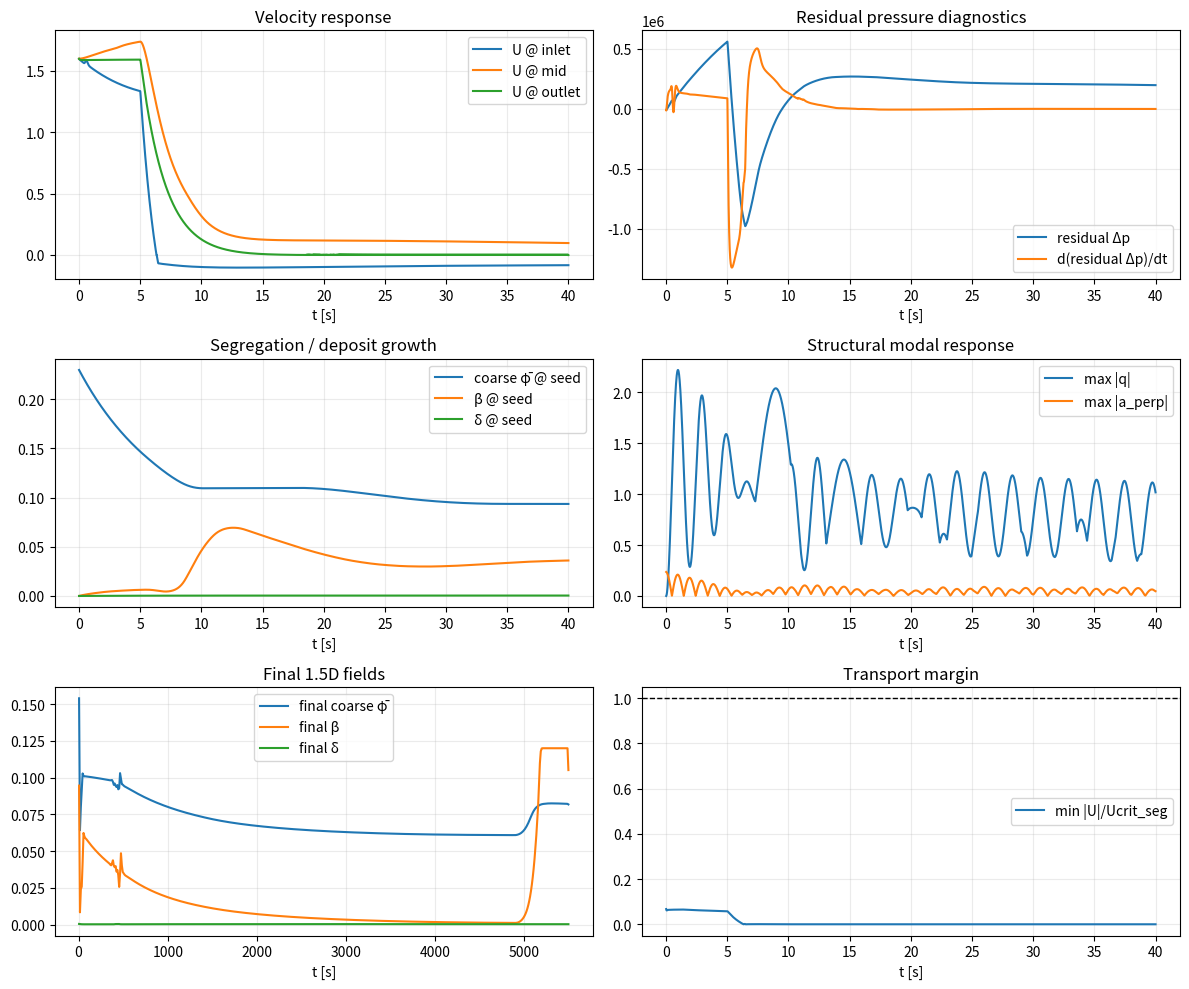

This figure's Python source:
from __future__ import annotations
from dataclasses import dataclass
import numpy as np


@dataclass
class ModelParams15D:
    # ------------------------
    # Geometry / mesh
    # ------------------------
    L: float = 5500.0
    N: int = 550
    D: float = 0.25

    # ------------------------
    # Fine/coarse phase densities
    # ------------------------
    rho_l: float = 1030.0          # interstitial liquid
    rho_fstar: float = 1600.0      # effective fine-matrix density
    rho_cstar: float = 2700.0      # coarse BCP density
    d_rep: float = 80e-6           # representative coarse BCP size [m]
    T: float = 2.0                 # degC

    # ------------------------
    # Background fine matrix loading
    # ------------------------
    phi_f_bg: float = 0.10         # constant fine matrix for v3 skeleton
    phi_c_inlet: float = 0.18      # transported coarse-phase inlet fraction
    phi_max: float = 0.60

    # ------------------------
    # Acoustic / transient
    # ------------------------
    a_wave: float = 700.0
    unsteady_damping_beta: float = 2.0

    # ------------------------
    # Steady operating point
    # ------------------------
    u_ss: float = 1.60
    t_blackout: float = 5.0
    tau_coastdown: float = 2.0
    p_out_dyn: float = 0.0
    check_valve: bool = True

    # ------------------------
    # Herschel-Bulkley baseline (matrix + coarse correction)
    # ------------------------
    phi_ref: float = 0.28
    tau_y_ref: float = 12.0
    K_ref: float = 0.45
    n_ref: float = 0.55
    a_tau: float = 7.0
    a_K: float = 3.0
    a_n: float = 0.10
    b_tau_T: float = 0.06
    b_K_T: float = 0.03
    T_ref: float = 20.0

    # coarse-phase correction multipliers
    chi_tau_c: float = 2.0
    chi_K_c: float = 1.3
    chi_n_c: float = 0.08

    # ------------------------
    # Segregation closures
    # ------------------------
    tau_m: float = 3.0             # migration relaxation time [s]
    D_beta: float = 0.03           # axial diffusion of segregation mode
    kappa_a: float = 8.0e-4        # coupling from transverse acceleration to beta
    beta_max: float = 0.12
    beta_relax_gain: float = 0.08
    beta_Bn_gain: float = 0.02
    beta_acc_gain: float = 0.01

    # ------------------------
    # Critical-velocity closures
    # ------------------------
    Re_transition: float = 3000.0
    Y_crit: float = 0.20
    hinder_exp: float = 4.65
    slip_sf: float = 1.15
    tau_mob_fac: float = 1.8
    ucrit_margin: float = 1.15

    # ------------------------
    # Deposition / erosion
    # ------------------------
    phi_c_eq_wall: float = 0.06
    U_ero: float = 1.8
    k_dep: float = 4.5e-4
    k_ero: float = 1.0e-2
    c_dep: float = 0.15
    c_ero: float = 0.03
    delta_max_frac: float = 0.45

    # ------------------------
    # Structure / VIV modal surrogate
    # ------------------------
    M: int = 2
    mode_freq_hz: tuple[float, ...] = (0.18, 0.52)
    mode_zeta: tuple[float, ...] = (0.03, 0.04)
    T0: float = 2.5e5             # baseline effective top tension proxy [N]
    m_struct: float = 180.0       # lineic structural mass [kg/m]
    m_added: float = 120.0        # lineic added mass [kg/m]
    c_rho_modal: float = 5.0e-4   # placeholder coupling gains
    c_p_modal: float = 1.5e-7
    c_u_modal: float = 5.0e-3
    Uo_ext: float = 0.55          # external cross-flow current [m/s]
    St: float = 0.20
    C_L0: float = 0.8
    wake_eps: float = 0.25
    wake_A: float = 0.8
    viv_force_gain: float = 0.6

    # ------------------------
    # Numerics
    # ------------------------
    t_end: float = 40.0
    cfl: float = 0.40
    dt_max: float = 0.01
    c_art: float = 0.05
    out_absorb: float = 1.0
    in_impedance_fac: float = 1.2
    outlet_relax: float = 0.18
    sponge_n: int = 60

    # ------------------------
    # Monitoring section
    # ------------------------
    i_mon0: int = 0
    i_mon1: int = 80

    def __post_init__(self):
        self.dx = self.L / self.N
        self.x = np.linspace(0.5*self.dx, self.L - 0.5*self.dx, self.N)
        self.A0 = 0.25*np.pi*self.D**2
        self.delta_max = self.delta_max_frac * 0.5 * self.D
        self.R0 = 0.5*self.D
        self.mode_omega = 2.0*np.pi*np.asarray(self.mode_freq_hz, dtype=float)
        self.mode_zeta = np.asarray(self.mode_zeta, dtype=float)
        assert len(self.mode_omega) == self.M
        assert len(self.mode_zeta) == self.M

        # simple sine modes on [0, L]
        self.phi_modes = np.zeros((self.M, self.N))
        for k in range(self.M):
            n = k + 1
            self.phi_modes[k, :] = np.sin(n*np.pi*self.x / self.L)
        # L2 normalize on the discrete grid
        for k in range(self.M):
            norm = np.sqrt(np.sum(self.phi_modes[k]**2) * self.dx)
            self.phi_modes[k] /= max(norm, 1.0e-12)

        self.p_in0: float | None = None


@dataclass
class State15D:
    p: np.ndarray
    U: np.ndarray
    phi_c_bar: np.ndarray
    beta: np.ndarray
    delta: np.ndarray
    q: np.ndarray
    qdot: np.ndarray
    w: np.ndarray
    wdot: np.ndarray


# ----------------------------
# Basic field utilities
# ----------------------------

def clip_phi(phi: np.ndarray, prm: ModelParams15D) -> np.ndarray:
    return np.clip(phi, 0.0, prm.phi_max)


def wall_center_concentrations(phi_bar: np.ndarray, beta: np.ndarray, prm: ModelParams15D):
    phi0 = clip_phi(phi_bar + beta, prm)
    phiw = clip_phi(phi_bar - beta, prm)
    return phi0, phiw


def effective_diameter(delta: np.ndarray, prm: ModelParams15D) -> np.ndarray:
    return np.maximum(prm.D - 2.0*delta, 1.0e-4)


def effective_area_ratio(delta: np.ndarray, prm: ModelParams15D) -> np.ndarray:
    return np.clip((effective_diameter(delta, prm) / prm.D)**2, 1.0e-4, 1.0)


def mixture_density(phi_c_bar: np.ndarray, prm: ModelParams15D) -> np.ndarray:
    phi_tot = np.clip(prm.phi_f_bg + phi_c_bar, 0.0, prm.phi_max)
    return ((1.0 - phi_tot)*prm.rho_l + prm.phi_f_bg*prm.rho_fstar + phi_c_bar*prm.rho_cstar)


# ----------------------------
# HB closures with segregation
# ----------------------------

def hb_matrix_params(phi_tot: np.ndarray, prm: ModelParams15D):
    tau_y = prm.tau_y_ref * np.exp(prm.a_tau*(phi_tot - prm.phi_ref) + prm.b_tau_T*(prm.T_ref - prm.T))
    K = prm.K_ref * np.exp(prm.a_K*(phi_tot - prm.phi_ref) + prm.b_K_T*(prm.T_ref - prm.T))
    n = np.clip(prm.n_ref - prm.a_n*(phi_tot - prm.phi_ref), 0.20, 0.95)
    return tau_y, K, n


def hb_wall_params(phiw: np.ndarray, prm: ModelParams15D):
    phi_tot_w = np.clip(prm.phi_f_bg + phiw, 0.0, prm.phi_max)
    tau_m, K_m, n_m = hb_matrix_params(phi_tot_w, prm)

    # coarse-phase multipliers at wall
    chi_tau = 1.0 + prm.chi_tau_c * phiw
    chi_K = 1.0 + prm.chi_K_c * phiw
    chi_n = prm.chi_n_c * phiw

    tau_yw = tau_m * chi_tau
    K_w = K_m * chi_K
    n_w = np.clip(n_m - chi_n, 0.15, 0.95)
    return tau_yw, K_w, n_w


def apparent_viscosity_hb_local(U: np.ndarray, D_eff: np.ndarray, phiw: np.ndarray, prm: ModelParams15D):
    tau_yw, K_w, n_w = hb_wall_params(phiw, prm)
    gamma_w = 8.0*np.abs(U) / np.maximum(D_eff, 1.0e-6)
    mu = tau_yw/(gamma_w + 1.0e-9) + K_w*np.power(gamma_w + 1.0e-9, n_w - 1.0)
    return np.clip(mu, 1.0e-4, 1.0e6)


def wall_shear_hb(U: np.ndarray, D_eff: np.ndarray, phiw: np.ndarray, prm: ModelParams15D):
    tau_yw, K_w, n_w = hb_wall_params(phiw, prm)
    gamma_w = 8.0*np.abs(U) / np.maximum(D_eff, 1.0e-6)
    tauw = tau_yw + K_w*np.power(gamma_w + 1.0e-9, n_w)
    return tauw, gamma_w, tau_yw


def plug_radius(phi0: np.ndarray, tauw: np.ndarray, prm: ModelParams15D):
    phi_tot0 = np.clip(prm.phi_f_bg + phi0, 0.0, prm.phi_max)
    tau_y0, _, _ = hb_matrix_params(phi_tot0, prm)
    rp = prm.R0 * np.clip(tau_y0 / np.maximum(tauw, 1.0e-9), 0.0, 1.0)
    return rp, tau_y0


# ----------------------------
# Segregation and Ucrit closures
# ----------------------------

def beta_equilibrium(phi_bar: np.ndarray, U: np.ndarray, gamma_w: np.ndarray, tau_yw: np.ndarray,
                     a_perp: np.ndarray, prm: ModelParams15D):
    Bn = tau_yw / np.maximum(gamma_w, 1.0e-9)
    raw = prm.beta_relax_gain*(U - 1.0) + prm.beta_Bn_gain*Bn + prm.beta_acc_gain*a_perp
    return np.clip(prm.beta_max * np.tanh(raw), -prm.beta_max, prm.beta_max)


def hindered_settling_velocity(phi_bar: np.ndarray, phi0: np.ndarray, prm: ModelParams15D) -> np.ndarray:
    # coarse-core based surrogate; replace with 2D/column calibration later
    phi_tot0 = np.clip(prm.phi_f_bg + phi0, 0.0, prm.phi_max)
    tau_y0, K0, n0 = hb_matrix_params(phi_tot0, prm)
    gamma_settle = 1.0
    mu_settle = tau_y0/gamma_settle + K0*(gamma_settle**(n0 - 1.0))
    Y = tau_y0 / np.maximum((prm.rho_cstar - prm.rho_l)*9.81*prm.d_rep, 1.0e-9)
    trap = np.clip(1.0 - Y/prm.Y_crit, 0.0, 1.0)
    w0 = (prm.rho_cstar - prm.rho_l)*9.81*(prm.d_rep**2) / np.maximum(18.0*mu_settle, 1.0e-9)
    wh = w0 * np.power(np.clip(1.0 - phi_bar, 1.0e-6, 1.0), prm.hinder_exp) * trap
    return np.clip(wh, 0.0, 10.0)


def u_transition_segment(D_eff: np.ndarray, rho_m: np.ndarray, mu_w: np.ndarray, prm: ModelParams15D) -> np.ndarray:
    Utr = prm.Re_transition * mu_w / np.maximum(rho_m * D_eff, 1.0e-9)
    return np.clip(Utr, 1.0e-3, 20.0)


def u_mobilization_segment(D_eff: np.ndarray, tauw: np.ndarray, tau_y0: np.ndarray, rp: np.ndarray, prm: ModelParams15D) -> np.ndarray:
    # higher center yield / larger plug radius => harder mobilization
    tau_mob = prm.tau_mob_fac * tau_y0 * (1.0 + 0.8*rp / np.maximum(0.5*D_eff, 1.0e-9))
    gamma_req = np.power(np.maximum(tau_mob - tau_y0, 0.0) / np.maximum(0.45, 1.0e-12), 1.0/0.55)
    U = 0.125 * D_eff * gamma_req
    return np.clip(U, 0.0, 20.0)


def critical_transport_velocity_segment(phi_bar: np.ndarray, beta: np.ndarray, delta: np.ndarray,
                                        U: np.ndarray, rho_m: np.ndarray, prm: ModelParams15D):
    D_eff = effective_diameter(delta, prm)
    phi0, phiw = wall_center_concentrations(phi_bar, beta, prm)
    tauw, gamma_w, tau_yw = wall_shear_hb(U, D_eff, phiw, prm)
    mu_w = apparent_viscosity_hb_local(U, D_eff, phiw, prm)
    rp, tau_y0 = plug_radius(phi0, tauw, prm)

    Utr = u_transition_segment(D_eff, rho_m, mu_w, prm)
    Usl = prm.slip_sf * hindered_settling_velocity(phi_bar, phi0, prm)
    Umb = u_mobilization_segment(D_eff, tauw, tau_y0, rp, prm)
    Ucrit = prm.ucrit_margin * np.maximum.reduce([Utr, Usl, Umb])
    return Ucrit, tauw, gamma_w, tau_yw, mu_w, rp, tau_y0


# ----------------------------
# Boundary conditions
# ----------------------------

def pump_pressure_target(t: float, prm: ModelParams15D) -> float:
    if t < prm.t_blackout:
        return prm.p_in0
    return prm.p_in0 * np.exp(-(t - prm.t_blackout)/prm.tau_coastdown)


def quasi_steady_velocity_target(t: float, prm: ModelParams15D) -> float:
    return prm.u_ss * pump_pressure_target(t, prm) / max(prm.p_in0, 1.0e-9)


def inlet_bc(pL: float, uL: float, rhoL: float, t: float, prm: ModelParams15D):
    Z = max(rhoL*prm.a_wave, 1.0e-6)
    w_minus = uL - pL/Z
    p_tgt = pump_pressure_target(t, prm)
    u_ref = quasi_steady_velocity_target(t, prm)
    R = prm.in_impedance_fac * Z
    u_b = (w_minus + p_tgt/Z + (R/Z)*u_ref) / (1.0 + R/Z)
    p_b = p_tgt - R*(u_b - u_ref)
    if prm.check_valve and (t >= prm.t_blackout) and (u_b < 0.0):
        u_b = 0.0
        p_b = Z*(u_b - w_minus)
    return p_b, u_b


def outlet_bc(pR: float, uR: float, rhoR: float, t: float, prm: ModelParams15D):
    Z = max(rhoR*prm.a_wave, 1.0e-6)
    w_plus = uR + pR/Z
    u_ref = quasi_steady_velocity_target(t, prm)
    w_minus_bc = u_ref - prm.p_out_dyn/Z
    u_b = 0.5*(w_plus + w_minus_bc)
    p_b = 0.5*Z*(w_plus - w_minus_bc)
    p_b *= (1.0 - 0.35*prm.out_absorb)
    u_b = (1.0 - prm.outlet_relax)*u_b + prm.outlet_relax*u_ref
    return p_b, u_b


def extend_with_ghosts(p: np.ndarray, U: np.ndarray, phi_bar: np.ndarray, rho: np.ndarray, t: float, prm: ModelParams15D):
    N = prm.N
    p_ext = np.empty(N + 2)
    u_ext = np.empty(N + 2)
    phi_ext = np.empty(N + 2)
    rho_ext = np.empty(N + 2)

    p_ext[1:-1] = p
    u_ext[1:-1] = U
    phi_ext[1:-1] = phi_bar
    rho_ext[1:-1] = rho

    p_ext[0], u_ext[0] = inlet_bc(p[0], U[0], rho[0], t, prm)
    phi_ext[0] = prm.phi_c_inlet
    rho_ext[0] = rho[0]

    p_ext[-1], u_ext[-1] = outlet_bc(p[-1], U[-1], rho[-1], t, prm)
    phi_ext[-1] = phi_bar[-1]
    rho_ext[-1] = rho[-1]
    return p_ext, u_ext, phi_ext, rho_ext


def apply_artificial_viscosity(q: np.ndarray, eps: float) -> np.ndarray:
    qn = q.copy()
    qn[1:-1] += eps * (q[:-2] - 2.0*q[1:-1] + q[2:])
    return qn


# ----------------------------
# Fluid step
# ----------------------------

def fluid_step(p: np.ndarray, U: np.ndarray, phi_bar: np.ndarray, beta: np.ndarray, delta: np.ndarray,
               dt: float, t: float, prm: ModelParams15D):
    rho = mixture_density(phi_bar, prm)
    D_eff = effective_diameter(delta, prm)

    Ucrit, tauw, gamma_w, tau_yw, mu_w, rp, tau_y0 = critical_transport_velocity_segment(phi_bar, beta, delta, U, rho, prm)
    p_ext, u_ext, _, rho_ext = extend_with_ghosts(p, U, phi_bar, rho, t, prm)

    qLp = p_ext[:-1]
    qRp = p_ext[1:]
    qLu = u_ext[:-1]
    qRu = u_ext[1:]
    rho_face = 0.5*(rho_ext[:-1] + rho_ext[1:])
    a = prm.a_wave

    FL0 = rho_face * a*a * qLu
    FR0 = rho_face * a*a * qRu
    FL1 = qLp / np.maximum(rho_face, 1.0e-9)
    FR1 = qRp / np.maximum(rho_face, 1.0e-9)

    smax = 1.15 * (a + np.maximum(np.abs(qLu), np.abs(qRu)))
    flux_p = 0.5*(FL0 + FR0) - 0.5*smax*(qRp - qLp)
    flux_u = 0.5*(FL1 + FR1) - 0.5*smax*(qRu - qLu)

    p_new = p - (dt/prm.dx)*(flux_p[1:] - flux_p[:-1])
    U_new = U - (dt/prm.dx)*(flux_u[1:] - flux_u[:-1])

    # friction
    S_fric = -(4.0*tauw / np.maximum(rho*D_eff, 1.0e-9)) * np.sign(U)
    U_new += dt * S_fric

    # unresolved transient-friction surrogate: damp toward the quasi-steady backbone
    u_ref = quasi_steady_velocity_target(t, prm)
    U_new += dt * (-prm.unsteady_damping_beta * (U_new - u_ref))

    # artificial viscosity
    nu_num = prm.c_art * prm.a_wave * prm.dx
    eps = min(nu_num * dt / (prm.dx*prm.dx), 0.20)
    p_new = apply_artificial_viscosity(p_new, eps)
    U_new = apply_artificial_viscosity(U_new, eps)

    # outlet sponge
    sigma = np.zeros_like(p_new)
    sigma[-prm.sponge_n:] = np.linspace(0.0, 1.0, prm.sponge_n)
    p_new = (1.0 - 0.12*sigma)*p_new + (0.12*sigma)*prm.p_out_dyn
    U_new = (1.0 - 0.18*sigma)*U_new + (0.18*sigma)*u_ref

    return p_new, U_new, Ucrit, tauw, gamma_w, tau_yw, mu_w, rp, tau_y0


# ----------------------------
# Coarse-phase and segregation transport
# ----------------------------

def scalar_upwind_step(phi: np.ndarray, U: np.ndarray, dt: float, t: float, prm: ModelParams15D):
    rho = mixture_density(phi, prm)
    _, u_ext, phi_ext, _ = extend_with_ghosts(np.zeros_like(phi), U, phi, rho, t, prm)
    u_face = 0.5*(u_ext[:-1] + u_ext[1:])
    phi_up = np.where(u_face >= 0.0, phi_ext[:-1], phi_ext[1:])
    F = u_face * phi_up
    phi_new = phi - (dt/prm.dx)*(F[1:] - F[:-1])
    return clip_phi(phi_new, prm)


def laplacian_1d(q: np.ndarray, dx: float) -> np.ndarray:
    out = np.zeros_like(q)
    out[1:-1] = (q[:-2] - 2.0*q[1:-1] + q[2:]) / (dx*dx)
    out[0] = out[1]
    out[-1] = out[-2]
    return out


def segregation_step(beta: np.ndarray, U: np.ndarray, beta_eq_loc: np.ndarray,
                     a_perp: np.ndarray, dt: float, prm: ModelParams15D):
    beta_adv = scalar_upwind_step(beta, U, dt, 0.0, prm)  # same scheme, no special boundary forcing
    relax = -(beta_adv - beta_eq_loc) / max(prm.tau_m, 1.0e-6)
    diff = prm.D_beta * laplacian_1d(beta_adv, prm.dx)
    src = prm.kappa_a * a_perp
    beta_new = beta_adv + dt*(relax + diff + src)
    return np.clip(beta_new, -prm.beta_max, prm.beta_max)


def coarse_fraction_step(phi_bar: np.ndarray, U: np.ndarray, beta: np.ndarray, delta: np.ndarray,
                         Ucrit: np.ndarray, dt: float, t: float, prm: ModelParams15D):
    phi_adv = scalar_upwind_step(phi_bar, U, dt, t, prm)
    _, phiw = wall_center_concentrations(phi_adv, beta, prm)
    dep_drive = np.maximum(Ucrit - np.abs(U), 0.0) / np.maximum(Ucrit, 1.0e-9)
    ero_drive = np.maximum(np.abs(U) - prm.U_ero, 0.0)
    phi_new = (
        phi_adv
        - dt * prm.c_dep * dep_drive * np.maximum(phiw - prm.phi_c_eq_wall, 0.0)
        + dt * prm.c_ero * ero_drive * delta
    )
    return clip_phi(phi_new, prm)


def deposit_step(delta: np.ndarray, U: np.ndarray, phi_bar: np.ndarray, beta: np.ndarray,
                 Ucrit: np.ndarray, dt: float, prm: ModelParams15D):
    _, phiw = wall_center_concentrations(phi_bar, beta, prm)
    dep_drive = np.maximum(Ucrit - np.abs(U), 0.0) / np.maximum(Ucrit, 1.0e-9)
    ero_drive = np.maximum(np.abs(U) - prm.U_ero, 0.0)
    delta_dot = prm.k_dep * dep_drive * np.maximum(phiw - prm.phi_c_eq_wall, 0.0) - prm.k_ero * ero_drive * delta
    delta_new = np.clip(delta + dt*delta_dot, 0.0, prm.delta_max)
    return delta_new, delta_dot


# ----------------------------
# Structural modal surrogate
# ----------------------------

def project_modal(field: np.ndarray, modes: np.ndarray, dx: float) -> np.ndarray:
    return np.array([np.sum(field * modes[k]) * dx for k in range(modes.shape[0])])


def transverse_acceleration(qddot: np.ndarray, phi_modes: np.ndarray) -> np.ndarray:
    return np.sum(qddot[:, None] * phi_modes, axis=0)


def structure_step(q: np.ndarray, qdot: np.ndarray, w: np.ndarray, wdot: np.ndarray,
                   p: np.ndarray, U: np.ndarray, rho_m: np.ndarray, prm: ModelParams15D, dt: float):
    # reduced-order placeholder consistent with the 1.5D coupling discussion
    p_ref = np.mean(p)
    rho_ref = np.mean(rho_m)
    U_ref = np.mean(U)

    p_proj = project_modal(p - p_ref, prm.phi_modes, prm.dx)
    rho_proj = project_modal(rho_m - rho_ref, prm.phi_modes, prm.dx)
    U_proj = project_modal(U - U_ref, prm.phi_modes, prm.dx)

    # current-induced shedding frequency per mode (simplified)
    omega_s = 2.0*np.pi*prm.St*np.maximum(prm.Uo_ext, 1.0e-6) / prm.D * np.ones(prm.M)

    # internal forcing: reduced surrogate for density / pressure / velocity-wave modulation
    F_int = prm.c_rho_modal * rho_proj + prm.c_p_modal * p_proj + prm.c_u_modal * U_proj

    # wake oscillator
    wddot = -prm.wake_eps*omega_s*(w*w - 1.0)*wdot - omega_s**2 * w + prm.wake_A * 0.5 * qdot
    wdot_new = wdot + dt*wddot
    w_new = w + dt*wdot_new

    # VIV forcing from wake variable
    F_viv = prm.viv_force_gain * w_new

    qddot = F_viv + F_int - 2.0*prm.mode_zeta*prm.mode_omega*qdot - (prm.mode_omega**2)*q
    qdot_new = qdot + dt*qddot
    q_new = q + dt*qdot_new

    return q_new, qdot_new, w_new, wdot_new, qddot


# ----------------------------
# Initialization
# ----------------------------

def initialize_steady_state(prm: ModelParams15D):
    U = np.full(prm.N, prm.u_ss)
    phi_c_bar = np.full(prm.N, prm.phi_c_inlet)
    beta = np.zeros(prm.N)
    delta = np.zeros(prm.N)

    # clogging nucleus as coarse-particle enrichment
    seed = slice(40, 46)
    phi_c_bar[seed] += 0.05
    phi_c_bar = clip_phi(phi_c_bar, prm)

    rho = mixture_density(phi_c_bar, prm)
    D_eff = effective_diameter(delta, prm)
    _, phiw = wall_center_concentrations(phi_c_bar, beta, prm)
    tauw, _, _ = wall_shear_hb(U, D_eff, phiw, prm)
    dpdx = 4.0*tauw / np.maximum(D_eff, 1.0e-9)

    p_dyn = np.zeros(prm.N)
    p_dyn[-1] = prm.p_out_dyn
    for i in range(prm.N - 2, -1, -1):
        p_dyn[i] = p_dyn[i + 1] + dpdx[i + 1]*prm.dx

    prm.p_in0 = float(p_dyn[0])
    q = np.zeros(prm.M)
    qdot = np.zeros(prm.M)
    w = np.zeros(prm.M)
    wdot = np.zeros(prm.M)
    return State15D(p=p_dyn, U=U, phi_c_bar=phi_c_bar, beta=beta, delta=delta,
                    q=q, qdot=qdot, w=w, wdot=wdot)


# ----------------------------
# Diagnostics
# ----------------------------

def section_residual_pressure(p: np.ndarray, U: np.ndarray, phi_bar: np.ndarray, beta: np.ndarray,
                              delta: np.ndarray, prm: ModelParams15D):
    i0, i1 = prm.i_mon0, prm.i_mon1
    rho = mixture_density(phi_bar, prm)
    Ucrit, tauw, gamma_w, tau_yw, mu_w, rp, tau_y0 = critical_transport_velocity_segment(
        phi_bar, beta, delta, U, rho, prm
    )
    p_drop_meas = p[i0] - p[i1]
    D_eff = effective_diameter(delta, prm)
    dp_fric_model = np.sum((4.0*tauw[i0:i1+1] / np.maximum(D_eff[i0:i1+1], 1.0e-9)) * prm.dx)
    r_dp = p_drop_meas - dp_fric_model
    return r_dp, p_drop_meas, dp_fric_model, Ucrit


# ----------------------------
# Stable time step
# ----------------------------

def stable_dt(state: State15D, prm: ModelParams15D) -> float:
    wave = prm.a_wave + np.max(np.abs(state.U))
    dt_wave = prm.cfl * prm.dx / max(wave, 1.0e-9)
    dt_adv = prm.cfl * prm.dx / max(np.max(np.abs(state.U)), 1.0e-9)
    dt_beta = 0.5 * prm.tau_m
    dt_struct = 0.2 / max(np.max(prm.mode_omega), 1.0e-9)

    # deposit-source limiter
    rho = mixture_density(state.phi_c_bar, prm)
    Ucrit, *_ = critical_transport_velocity_segment(state.phi_c_bar, state.beta, state.delta, state.U, rho, prm)
    _, phiw = wall_center_concentrations(state.phi_c_bar, state.beta, prm)
    dep_drive = np.maximum(Ucrit - np.abs(state.U), 0.0) / np.maximum(Ucrit, 1.0e-9)
    delta_dot_est = prm.k_dep * dep_drive * np.maximum(phiw - prm.phi_c_eq_wall, 0.0)
    if np.any(delta_dot_est > 1.0e-12):
        dt_dep = 0.2*np.min((prm.delta_max - state.delta[delta_dot_est > 1.0e-12]) / delta_dot_est[delta_dot_est > 1.0e-12])
        dt_dep = max(dt_dep, 1.0e-5)
    else:
        dt_dep = prm.dt_max

    return min(prm.dt_max, dt_wave, dt_adv, dt_beta, dt_struct, dt_dep)


# ----------------------------
# Main simulator
# ----------------------------

def run(prm: ModelParams15D):
    state = initialize_steady_state(prm)

    t = 0.0
    r_prev, _, _, _ = section_residual_pressure(state.p, state.U, state.phi_c_bar, state.beta, state.delta, prm)
    dres_filt = 0.0
    alpha_filter = 0.95

    hist = {k: [] for k in [
        "t", "U_in", "U_mid", "U_out",
        "resid_dp", "dresid_dt",
        "seed_phi", "seed_beta", "seed_delta",
        "max_q", "max_aperp", "min_ucrit_ratio"
    ]}

    while t < prm.t_end:
        dt = stable_dt(state, prm)
        if t + dt > prm.t_end:
            dt = prm.t_end - t

        # fluid update using old beta / delta
        p, U, Ucrit_old, tauw, gamma_w, tau_yw, mu_w, rp, tau_y0 = fluid_step(
            state.p, state.U, state.phi_c_bar, state.beta, state.delta, dt, t, prm
        )

        # structural update driven by current fluid state
        rho_m = mixture_density(state.phi_c_bar, prm)
        q, qdot, w, wdot, qddot = structure_step(state.q, state.qdot, state.w, state.wdot,
                                                 state.p, state.U, rho_m, prm, dt)
        a_perp = transverse_acceleration(qddot, prm.phi_modes)

        # segregation update
        beta_eq_loc = beta_equilibrium(state.phi_c_bar, state.U, gamma_w, tau_yw, a_perp, prm)
        beta = segregation_step(state.beta, state.U, beta_eq_loc, a_perp, dt, prm)

        # coarse-phase transport with updated beta
        rho_m_new = mixture_density(state.phi_c_bar, prm)
        Ucrit_seg, *_ = critical_transport_velocity_segment(state.phi_c_bar, beta, state.delta, U, rho_m_new, prm)
        phi_c_bar = coarse_fraction_step(state.phi_c_bar, U, beta, state.delta, Ucrit_seg, dt, t, prm)

        # deposit update from updated transport state
        delta, delta_dot = deposit_step(state.delta, U, phi_c_bar, beta, Ucrit_seg, dt, prm)

        # positivity / clipping
        p = np.nan_to_num(p, nan=0.0, posinf=1.0e8, neginf=-1.0e8)
        U = np.clip(np.nan_to_num(U), -5.0, 5.0)
        phi_c_bar = clip_phi(np.nan_to_num(phi_c_bar), prm)
        beta = np.clip(np.nan_to_num(beta), -prm.beta_max, prm.beta_max)
        delta = np.clip(np.nan_to_num(delta), 0.0, prm.delta_max)

        state = State15D(p=p, U=U, phi_c_bar=phi_c_bar, beta=beta, delta=delta,
                         q=q, qdot=qdot, w=w, wdot=wdot)

        t += dt

        r_dp, _, _, Ucrit_mon = section_residual_pressure(state.p, state.U, state.phi_c_bar, state.beta, state.delta, prm)
        dres = (r_dp - r_prev) / max(dt, 1.0e-9)
        dres_filt = alpha_filter*dres_filt + (1.0 - alpha_filter)*dres
        r_prev = r_dp

        hist["t"].append(t)
        hist["U_in"].append(state.U[0])
        hist["U_mid"].append(state.U[prm.N // 2])
        hist["U_out"].append(state.U[-1])
        hist["resid_dp"].append(r_dp)
        hist["dresid_dt"].append(dres_filt)
        hist["seed_phi"].append(state.phi_c_bar[42])
        hist["seed_beta"].append(state.beta[42])
        hist["seed_delta"].append(state.delta[42])
        hist["max_q"].append(np.max(np.abs(state.q)))
        hist["max_aperp"].append(np.max(np.abs(a_perp)))
        hist["min_ucrit_ratio"].append(np.min(np.abs(state.U) / np.maximum(Ucrit_mon, 1.0e-9)))

    hist = {k: np.asarray(v) for k, v in hist.items()}
    hist["x"] = prm.x.copy()
    hist["final_p"] = state.p.copy()
    hist["final_U"] = state.U.copy()
    hist["final_phi_c_bar"] = state.phi_c_bar.copy()
    hist["final_beta"] = state.beta.copy()
    hist["final_delta"] = state.delta.copy()
    hist["final_q"] = state.q.copy()
    hist["final_qdot"] = state.qdot.copy()
    return hist


if __name__ == "__main__":
    prm = ModelParams15D()
    out = run(prm)

    print(f"steady inlet dynamic pressure: {prm.p_in0:.3e} Pa")
    print(f"max |d(residual Δp)/dt|: {np.max(np.abs(out['dresid_dt'])):.3e} Pa/s")
    print(f"final max deposit thickness: {np.max(out['final_delta']):.4e} m")
    print(f"final min velocity: {np.min(out['final_U']):.4f} m/s")
    print(f"final max velocity: {np.max(out['final_U']):.4f} m/s")
    print(f"final max |beta|: {np.max(np.abs(out['final_beta'])):.4e}")
    print(f"final max |q|: {np.max(np.abs(out['final_q'])):.4e} m")

    try:
        import matplotlib.pyplot as plt

        fig, axs = plt.subplots(3, 2, figsize=(12, 10))

        axs[0, 0].plot(out['t'], out['U_in'], label='U @ inlet')
        axs[0, 0].plot(out['t'], out['U_mid'], label='U @ mid')
        axs[0, 0].plot(out['t'], out['U_out'], label='U @ outlet')
        axs[0, 0].set_title('Velocity response')
        axs[0, 0].legend()

        axs[0, 1].plot(out['t'], out['resid_dp'], label='residual Δp')
        axs[0, 1].plot(out['t'], out['dresid_dt'], label='d(residual Δp)/dt')
        axs[0, 1].set_title('Residual pressure diagnostics')
        axs[0, 1].legend()

        axs[1, 0].plot(out['t'], out['seed_phi'], label='coarse φ̄ @ seed')
        axs[1, 0].plot(out['t'], out['seed_beta'], label='β @ seed')
        axs[1, 0].plot(out['t'], out['seed_delta'], label='δ @ seed')
        axs[1, 0].set_title('Segregation / deposit growth')
        axs[1, 0].legend()

        axs[1, 1].plot(out['t'], out['max_q'], label='max |q|')
        axs[1, 1].plot(out['t'], out['max_aperp'], label='max |a_perp|')
        axs[1, 1].set_title('Structural modal response')
        axs[1, 1].legend()

        axs[2, 0].plot(out['x'], out['final_phi_c_bar'], label='final coarse φ̄')
        axs[2, 0].plot(out['x'], out['final_beta'], label='final β')
        axs[2, 0].plot(out['x'], out['final_delta'], label='final δ')
        axs[2, 0].set_title('Final 1.5D fields')
        axs[2, 0].legend()

        axs[2, 1].plot(out['t'], out['min_ucrit_ratio'], label='min |U|/Ucrit_seg')
        axs[2, 1].axhline(1.0, color='k', ls='--', lw=1.0)
        axs[2, 1].set_title('Transport margin')
        axs[2, 1].legend()

        for ax in axs.flat:
            ax.set_xlabel('t [s]' if ax in axs[:, 0].tolist() + axs[:, 1].tolist() else '')
            ax.grid(alpha=0.25)

        plt.tight_layout()
        out_png = Path(__file__).with_suffix('.png')
        plt.savefig(out_png, dpi=160, bbox_inches='tight')
        print(f"saved plot: {out_png}")
    except Exception as exc:
        print(f"Plotting skipped: {exc}")
